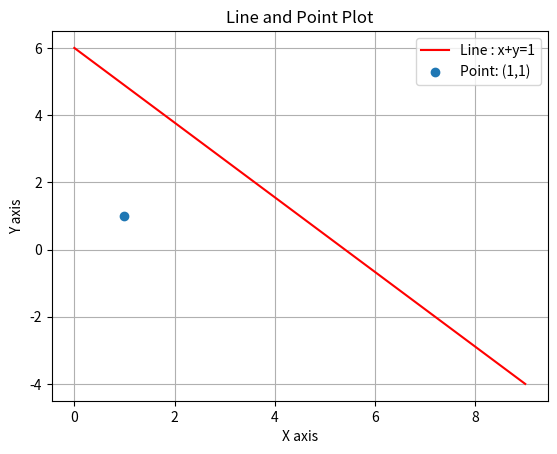

Write Python code to recreate this figure.
# Question (i): Compute the distance of point P(1, 1) to the line x + y − 1 = 0.

import matplotlib.pyplot as plt
import numpy as np

x_values = np.linspace(-5,5,10)
a = 1
b = 1
c = -1

p_x = 1
p_y = 1

y = 1-x_values
x1 = np.array([1])
y1 = np.array([1])

plt.plot(y,'-r',label ='Line : x+y=1')
plt.scatter(x1,y1,label = 'Point: (1,1)')
plt.title('Line and Point Plot')
plt.xlabel('X axis')
plt.ylabel('Y axis')
plt.legend()


plt.grid()
plt.show()

d = round(abs (a*p_x + b*p_y + c) / np.sqrt((a**2) + (b**2)),3)

print('The distance between the point and line is ',d)